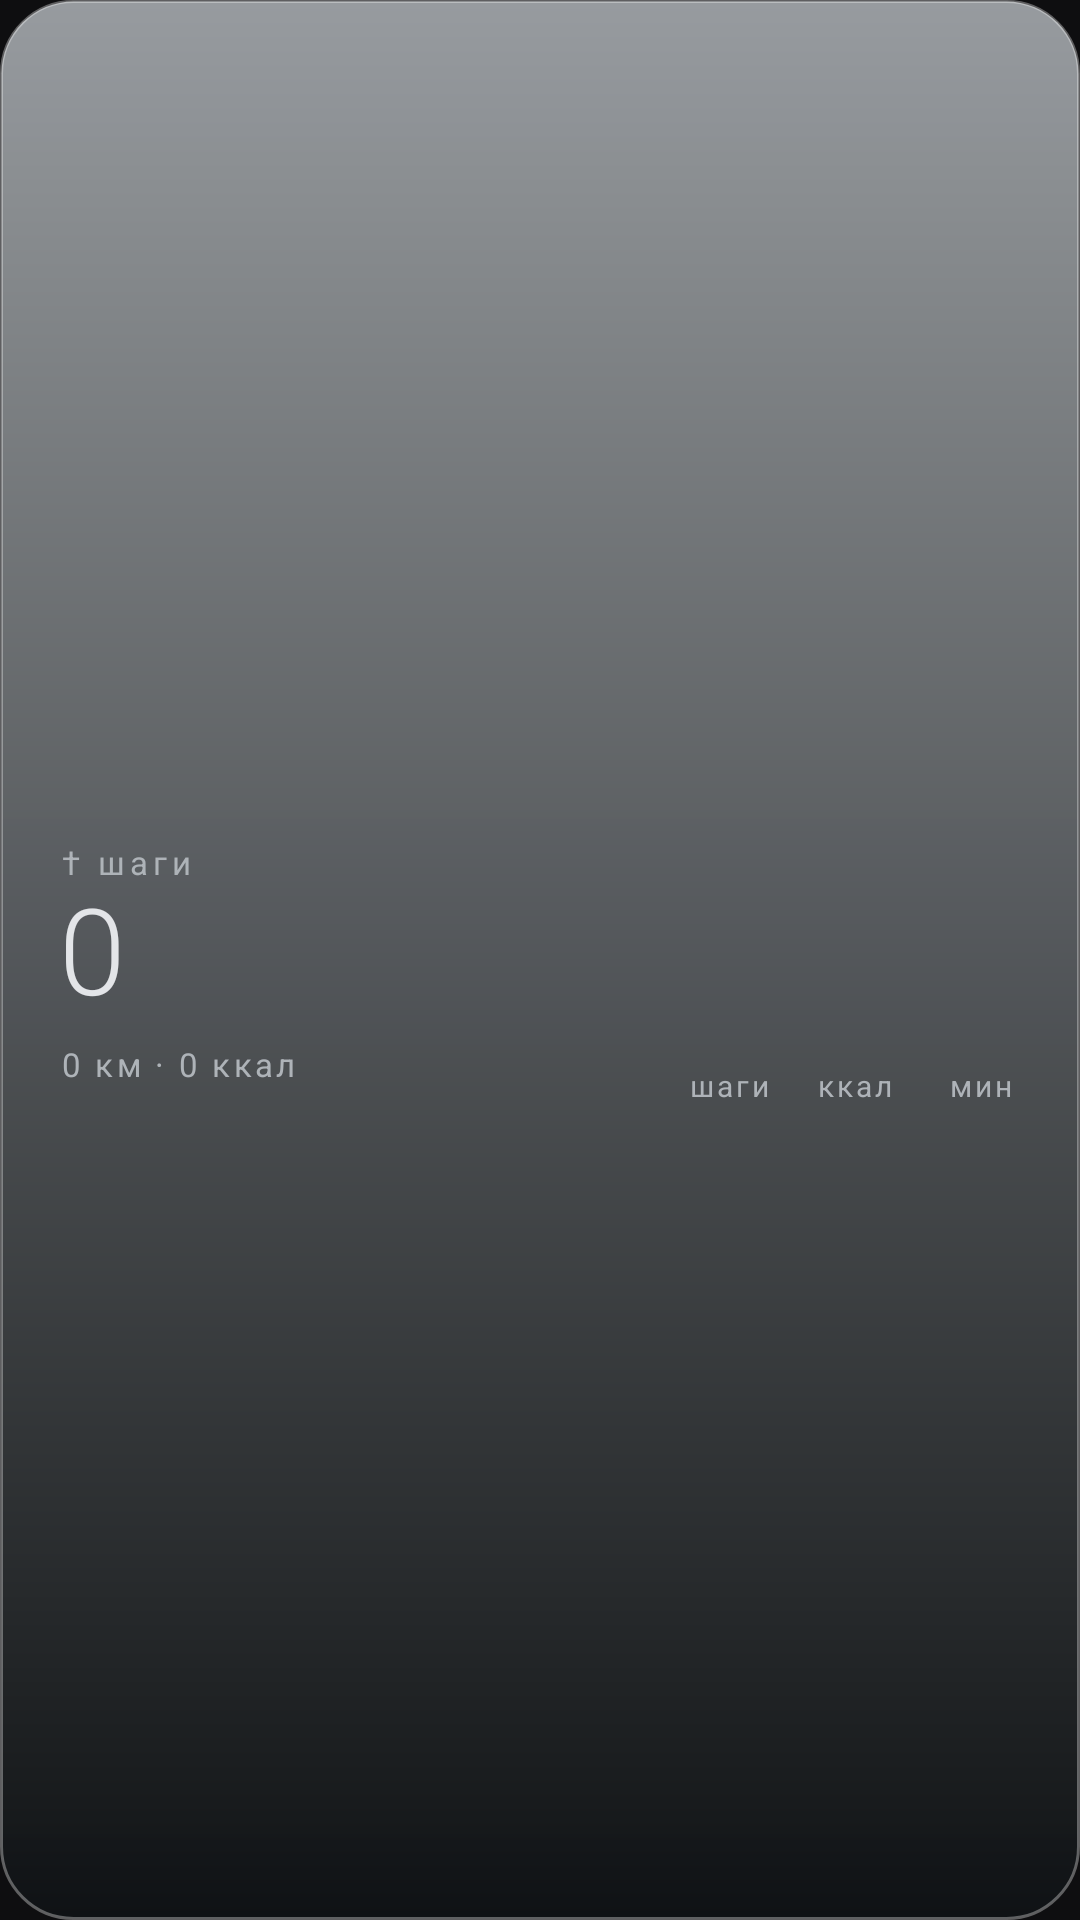

The Android layout XML behind this screen, and the referenced resources:
<!-- AndroidManifest.xml: application theme AppTheme -->
<!-- res/layout/widget_activity_fog.xml -->
<?xml version="1.0" encoding="utf-8"?>
<LinearLayout xmlns:android="http://schemas.android.com/apk/res/android"
    android:id="@+id/root"
    android:layout_width="match_parent"
    android:layout_height="match_parent"
    android:background="@drawable/bg_fog_dark"
    android:gravity="center_vertical"
    android:orientation="horizontal"
    android:paddingStart="20dp"
    android:paddingTop="14dp"
    android:paddingEnd="18dp"
    android:paddingBottom="12dp">

    <LinearLayout
        android:layout_width="0dp"
        android:layout_height="wrap_content"
        android:layout_weight="1"
        android:orientation="vertical">

        <TextView
            android:layout_width="wrap_content"
            android:layout_height="wrap_content"
            android:letterSpacing="0.15"
            android:text="† шаги"
            android:textColor="#AEB3B8"
            android:textSize="11sp" />

        <TextView
            android:id="@+id/act_big"
            android:layout_width="wrap_content"
            android:layout_height="wrap_content"
            android:fontFamily="sans-serif-light"
            android:includeFontPadding="false"
            android:letterSpacing="-0.02"
            android:maxLines="1"
            android:text="0"
            android:textColor="#E3E5E8"
            android:textSize="40sp" />

        <TextView
            android:id="@+id/act_chip"
            android:layout_width="wrap_content"
            android:layout_height="wrap_content"
            android:layout_marginTop="6dp"
            android:ellipsize="end"
            android:letterSpacing="0.1"
            android:maxLines="2"
            android:text="0 км · 0 ккал"
            android:textColor="#AEB3B8"
            android:textSize="11sp" />
    </LinearLayout>

        <LinearLayout
            android:layout_width="wrap_content"
            android:layout_height="wrap_content"
            android:gravity="center_horizontal"
            android:orientation="vertical">

            <ImageView
                android:id="@+id/act_steps_bar"
                android:layout_width="30dp"
                android:layout_height="78dp"
                android:scaleType="fitCenter" />

            <TextView
                android:id="@+id/act_steps"
                android:layout_width="wrap_content"
                android:layout_height="wrap_content"
                android:layout_marginTop="4dp"
                android:letterSpacing="0.1"
                android:maxLines="1"
                android:text="шаги"
                android:textColor="#AEB3B8"
                android:textSize="10sp" />
        </LinearLayout>

        <LinearLayout
            android:layout_width="wrap_content"
            android:layout_height="wrap_content"
            android:layout_marginStart="12dp"
            android:gravity="center_horizontal"
            android:orientation="vertical">

            <ImageView
                android:id="@+id/act_calories_bar"
                android:layout_width="30dp"
                android:layout_height="78dp"
                android:scaleType="fitCenter" />

            <TextView
                android:id="@+id/act_calories"
                android:layout_width="wrap_content"
                android:layout_height="wrap_content"
                android:layout_marginTop="4dp"
                android:letterSpacing="0.1"
                android:maxLines="1"
                android:text="ккал"
                android:textColor="#AEB3B8"
                android:textSize="10sp" />
        </LinearLayout>

        <LinearLayout
            android:layout_width="wrap_content"
            android:layout_height="wrap_content"
            android:layout_marginStart="12dp"
            android:gravity="center_horizontal"
            android:orientation="vertical">

            <ImageView
                android:id="@+id/act_active_bar"
                android:layout_width="30dp"
                android:layout_height="78dp"
                android:scaleType="fitCenter" />

            <TextView
                android:id="@+id/act_active"
                android:layout_width="wrap_content"
                android:layout_height="wrap_content"
                android:layout_marginTop="4dp"
                android:letterSpacing="0.1"
                android:maxLines="1"
                android:text="мин"
                android:textColor="#AEB3B8"
                android:textSize="10sp" />
        </LinearLayout>
</LinearLayout>
<!-- resources referenced by this layout -->
<resources>
  <!-- drawable bg_fog_dark (drawable) -->
  <?xml version="1.0" encoding="utf-8"?>
  <shape xmlns:android="http://schemas.android.com/apk/res/android" android:shape="rectangle">
      <gradient android:angle="270" android:startColor="#CCB9BEC2" android:endColor="#EE0F1214" />
      <corners android:radius="24dp" />
      <stroke android:width="1dp" android:color="#55FFFFFF" />
  </shape>
  <style name="AppTheme" parent="android:Theme.Material.NoActionBar">
          <item name="android:windowBackground">@color/ui_bg</item>
          <item name="android:statusBarColor">@color/ui_bg</item>
          <item name="android:navigationBarColor">@color/ui_bg</item>
          <item name="android:colorAccent">@color/ring_blue</item>
      </style>
  <color name="ui_bg">#0E0E10</color>
  <color name="ring_blue">#4D8BF5</color>
</resources>
